Run: headless pygame with SDL's dummy video driver; simulated clock (each Clock.tick advances the game by its frame time, no real sleeping); random seed 0; keys injected as events and as key.get_pressed() state; mouse plan: one left click at the window centre at the start of phase 2, then a move to the lower-right quarter at the start of phase 3.
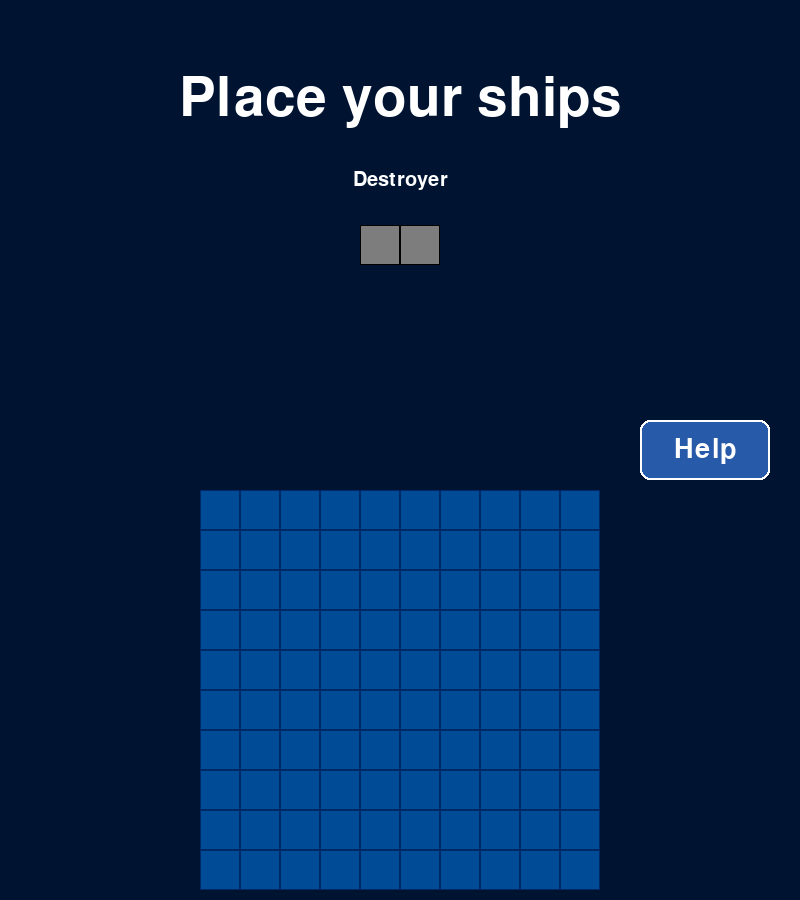
Frame 1 of 4 · flips 1–60 · no input
Frame 2 of 4 · flips 61–180 · clicked the window centre · tapped SPACE, RETURN · held RIGHT (→), D · screen unchanged from frame 1, image omitted
Frame 3 of 4 · flips 181–300 · moved the mouse to the lower-right quarter · held DOWN (↓), S · screen unchanged from frame 2, image omitted
Frame 4 of 4 · flips 301–420 · held LEFT (←), A, UP (↑), W · screen unchanged from frame 3, image omitted

The pygame program that drew these frames:

import random
import pygame

pygame.init()

WIDTH = 800
HEIGHT = WIDTH + 100

BACKGROUND_COLOR = (0, 20, 50)
BLUE = (0, 75, 150)
BLUE_GIRD_MARGIN = (0, 40, 100)
SHIPS_COLOR = (125, 125, 125)

PREVIEW_VALID_COLOR = (0, 255, 100, 120)
PREVIEW_INVALID_COLOR = (255, 60, 60, 120)
PREVIEW_VALID_BORDER = (0, 255, 120)
PREVIEW_INVALID_BORDER = (255, 80, 80)

WHITE = (255, 255, 255)
BLACK = (0, 0, 0)
LIGHT_GRAY = (200, 200, 200)
RED = (255, 0, 0)
DARK_PANEL = (25, 35, 55)
BUTTON_BLUE = (40, 90, 170)
BUTTON_RED = (170, 40, 40)

game_over = False
winner_text = ""
show_instructions = False

font_ship = pygame.font.SysFont(None, 30)
font_title = pygame.font.SysFont(None, 80)
font_big = pygame.font.SysFont(None, 60)
font_button = pygame.font.SysFont(None, 40)
font_small = pygame.font.SysFont(None, 26)

restart_button = pygame.Rect(WIDTH // 2 - 100, HEIGHT // 2 + 20, 200, 60)
help_button = pygame.Rect(WIDTH - 160, HEIGHT // 2 - 30, 130, 60)
close_instructions_button = pygame.Rect(WIDTH - 60, 20, 40, 40)

display = pygame.display.set_mode((WIDTH, HEIGHT))
pygame.display.set_caption("Battleship")
clock = pygame.time.Clock()

num_rows, num_columns = 10, 10
cell_dimension = 40

enemy_grid_x = WIDTH // 4
enemy_grid_y = 10
player_grid_x = WIDTH // 4
player_grid_y = HEIGHT // 2 + 40

player_lives = 16
enemy_lives = 16
ship_count = 0
PLAYER_TURN = True

direction = 1
way = 1
enemy_attack_mode = 1

ATTACK_DELAY = 1000
enemy_attack_pending = False
enemy_attack_start = 0


class Cell:
    def __init__(self, contains_ship, hitted, sunk):
        self.contains_ship = contains_ship
        self.hitted = hitted
        self.sunk = sunk
        self.checked_neighbors = False
        self.ship_id = -1

    def set_ship_id(self, ship_id):
        self.ship_id = ship_id


class Ship:
    def __init__(self, dimension):
        global ship_count
        self.ship_id = ship_count
        ship_count += 1
        self.dimension = dimension
        self.remaining_cells = dimension
        self.x = None
        self.y = None
        self.direction = None

        if dimension == 2:
            self.name = "Destroyer"
        elif dimension == 3:
            self.name = "Cruiser"
        elif dimension == 4:
            self.name = "Submarine"
        elif dimension == 5:
            self.name = "Carrier"
        else:
            self.name = "invalid_name"

    def is_sunk(self):
        return self.remaining_cells <= 0

    def set_coords(self, x, y, user):
        self.x = x
        self.y = y
        for i in range(self.dimension):
            if self.direction == 1:
                if user == 0:
                    player_grid[y][x + i].set_ship_id(self.ship_id)
                else:
                    enemy_grid[y][x + i].set_ship_id(self.ship_id)
            else:
                if user == 0:
                    player_grid[y + i][x].set_ship_id(self.ship_id)
                else:
                    enemy_grid[y + i][x].set_ship_id(self.ship_id)

    def set_direction(self, direction):
        self.direction = direction


player_grid = [[Cell(False, False, False) for _ in range(num_columns)] for _ in range(num_rows)]
enemy_grid = [[Cell(False, False, False) for _ in range(num_columns)] for _ in range(num_rows)]

player_ships = [Ship(2), Ship(2), Ship(3), Ship(4), Ship(5)]
enemy_ships = [Ship(2), Ship(2), Ship(3), Ship(4), Ship(5)]
ships_placed = 0
enemy_ships_placed = False
toggle = 1


def can_place_ship(grid, row, col, dim, toggle):
    if not (0 <= row < num_rows and 0 <= col < num_columns):
        return False

    if toggle == 1:
        if col + dim > num_columns:
            return False
        for i in range(dim):
            if grid[row][col + i].contains_ship:
                return False
    else:
        if row + dim > num_rows:
            return False
        for i in range(dim):
            if grid[row + i][col].contains_ship:
                return False

    return True


def get_preview_cells(mx, my, ship_dim, toggle):
    grid_width = num_columns * cell_dimension
    grid_height = num_rows * cell_dimension

    if not (player_grid_x <= mx < player_grid_x + grid_width and
            player_grid_y <= my < player_grid_y + grid_height):
        return [], False

    col = (mx - player_grid_x) // cell_dimension
    row = (my - player_grid_y) // cell_dimension

    if not (0 <= row < num_rows and 0 <= col < num_columns):
        return [], False

    cells = []
    for i in range(ship_dim):
        r = row if toggle == 1 else row + i
        c = col + i if toggle == 1 else col
        if 0 <= r < num_rows and 0 <= c < num_columns:
            cells.append((r, c))

    valid = can_place_ship(player_grid, row, col, ship_dim, toggle)
    return cells, valid


def draw_ship_preview(surface, cells, valid):
    if not cells:
        return

    preview_color = PREVIEW_VALID_COLOR if valid else PREVIEW_INVALID_COLOR
    border_color = PREVIEW_VALID_BORDER if valid else PREVIEW_INVALID_BORDER

    preview_surface = pygame.Surface((cell_dimension - 2, cell_dimension - 2), pygame.SRCALPHA)
    preview_surface.fill(preview_color)

    for r, c in cells:
        x = c * cell_dimension + player_grid_x
        y = r * cell_dimension + player_grid_y
        surface.blit(preview_surface, (x + 1, y + 1))
        pygame.draw.rect(surface, border_color, (x, y, cell_dimension, cell_dimension), 2)


def place_ship(row, col, ship_idx, toggle):
    ship_obj = player_ships[ship_idx]
    dim_ship = ship_obj.dimension

    if toggle == 1:
        ship_obj.set_direction(1)
        ship_obj.set_coords(col, row, 0)
        for i in range(dim_ship):
            player_grid[row][col + i].contains_ship = True
    else:
        ship_obj.set_direction(0)
        ship_obj.set_coords(col, row, 0)
        for i in range(dim_ship):
            player_grid[row + i][col].contains_ship = True


def place_enemy_ships():
    global enemy_ships_placed

    for i in range(len(enemy_ships)):
        ship_obj = enemy_ships[i]
        ship_dim = ship_obj.dimension

        attempts = 0
        while attempts < 100:
            ship_direction = random.randint(0, 1)

            if ship_direction == 1:
                x_e = random.randint(0, num_columns - ship_dim)
                y_e = random.randint(0, num_rows - 1)
                coords_ok = True

                for j in range(ship_dim):
                    if (enemy_grid[y_e][x_e + j].contains_ship or
                        (j > 0 and enemy_grid[y_e][x_e + j - 1].contains_ship) or
                        (j < ship_dim - 1 and enemy_grid[y_e][x_e + j + 1].contains_ship)):
                        coords_ok = False
                        break
            else:
                x_e = random.randint(0, num_columns - 1)
                y_e = random.randint(0, num_rows - ship_dim)
                coords_ok = True

                for j in range(ship_dim):
                    if (enemy_grid[y_e + j][x_e].contains_ship or
                        (j > 0 and enemy_grid[y_e + j - 1][x_e].contains_ship) or
                        (j < ship_dim - 1 and enemy_grid[y_e + j + 1][x_e].contains_ship)):
                        coords_ok = False
                        break

            if coords_ok:
                ship_obj.set_direction(ship_direction)

                if ship_direction == 1:
                    for j in range(ship_dim):
                        enemy_grid[y_e][x_e + j].contains_ship = True
                    ship_obj.set_coords(x_e, y_e, 1)
                else:
                    for j in range(ship_dim):
                        enemy_grid[y_e + j][x_e].contains_ship = True
                    ship_obj.set_coords(x_e, y_e, 1)
                break

            attempts += 1

    enemy_ships_placed = True


def enemy_attack():
    global PLAYER_TURN, player_lives, winner_text, game_over
    global enemy_attack_mode, direction, way

    if not hasattr(enemy_attack, "target_ship_id"):
        enemy_attack.target_ship_id = None
        enemy_attack.hits = []
        enemy_attack.orientation = None

    def in_bounds(r, c):
        return 0 <= r < num_rows and 0 <= c < num_columns

    def reset_target():
        enemy_attack.target_ship_id = None
        enemy_attack.hits = []
        enemy_attack.orientation = None

    if enemy_attack.target_ship_id is not None:
        sid = enemy_attack.target_ship_id
        if 0 <= sid < len(player_ships) and player_ships[sid].remaining_cells <= 0:
            reset_target()

    shot = None

    if enemy_attack.target_ship_id is not None and enemy_attack.hits:
        hits = list(dict.fromkeys(enemy_attack.hits))
        enemy_attack.hits = hits

        if len(hits) >= 2:
            same_row = all(r == hits[0][0] for r, c in hits)
            same_col = all(c == hits[0][1] for r, c in hits)

            if same_row:
                enemy_attack.orientation = "H"
            elif same_col:
                enemy_attack.orientation = "V"

        candidates = []

        if enemy_attack.orientation == "H":
            row = hits[0][0]
            cols = sorted(c for r, c in hits)
            candidates = [(row, cols[0] - 1), (row, cols[-1] + 1)]
            enemy_attack_mode = 3
            direction = 1
        elif enemy_attack.orientation == "V":
            col = hits[0][1]
            rows = sorted(r for r, c in hits)
            candidates = [(rows[0] - 1, col), (rows[-1] + 1, col)]
            enemy_attack_mode = 3
            direction = -1
        else:
            r, c = hits[0]
            candidates = [(r - 1, c), (r + 1, c), (r, c - 1), (r, c + 1)]
            random.shuffle(candidates)
            enemy_attack_mode = 2
            direction = 0

        for rr, cc in candidates:
            if in_bounds(rr, cc) and not player_grid[rr][cc].hitted:
                shot = (rr, cc)
                break

        if shot is None:
            reset_target()
            enemy_attack_mode = 1

    if shot is None:
        parity_cells = [
            (r, c)
            for r in range(num_rows)
            for c in range(num_columns)
            if not player_grid[r][c].hitted and (r + c) % 2 == 0
        ]

        available_cells = parity_cells if parity_cells else [
            (r, c)
            for r in range(num_rows)
            for c in range(num_columns)
            if not player_grid[r][c].hitted
        ]

        if not available_cells:
            PLAYER_TURN = True
            return True

        shot = random.choice(available_cells)
        enemy_attack_mode = 1

    row, col = shot
    cell = player_grid[row][col]
    cell.hitted = True

    if cell.contains_ship:
        cell.contains_ship = False
        cell.sunk = True
        player_lives -= 1

        if player_lives <= 0:
            winner_text = "YOU LOSE!"
            game_over = True
            PLAYER_TURN = True

        ship_id = cell.ship_id

        if 0 <= ship_id < len(player_ships):
            player_ships[ship_id].remaining_cells -= 1

            if enemy_attack.target_ship_id != ship_id:
                enemy_attack.target_ship_id = ship_id
                enemy_attack.hits = [(row, col)]
                enemy_attack.orientation = None
            else:
                if (row, col) not in enemy_attack.hits:
                    enemy_attack.hits.append((row, col))

            if len(enemy_attack.hits) >= 2:
                same_row = all(r == enemy_attack.hits[0][0] for r, c in enemy_attack.hits)
                same_col = all(c == enemy_attack.hits[0][1] for r, c in enemy_attack.hits)

                if same_row:
                    enemy_attack.orientation = "H"
                    direction = 1
                elif same_col:
                    enemy_attack.orientation = "V"
                    direction = -1

            if player_ships[ship_id].remaining_cells <= 0:
                reset_target()
                enemy_attack_mode = 1
                direction = 0
                way = 0
            else:
                enemy_attack_mode = 3 if enemy_attack.orientation else 2
                way = 1

        PLAYER_TURN = False
        return True
    else:
        PLAYER_TURN = True
        return True


def reset_game():
    global player_grid, enemy_grid
    global player_lives, enemy_lives, ship_count
    global PLAYER_TURN, ships_placed, enemy_ships_placed
    global toggle, game_over, winner_text
    global enemy_attack_mode, direction, way
    global player_ships, enemy_ships
    global enemy_attack_pending, enemy_attack_start
    global show_instructions

    ship_count = 0

    player_lives = 16
    enemy_lives = 16
    PLAYER_TURN = True

    ships_placed = 0
    enemy_ships_placed = False
    toggle = 1

    game_over = False
    winner_text = ""
    show_instructions = False

    enemy_attack_mode = 1
    direction = 1
    way = 1

    enemy_attack_pending = False
    enemy_attack_start = 0

    player_grid = [[Cell(False, False, False) for _ in range(num_columns)] for _ in range(num_rows)]
    enemy_grid = [[Cell(False, False, False) for _ in range(num_columns)] for _ in range(num_rows)]

    player_ships = [Ship(2), Ship(2), Ship(3), Ship(4), Ship(5)]
    enemy_ships = [Ship(2), Ship(2), Ship(3), Ship(4), Ship(5)]

    if hasattr(enemy_attack, "target_ship_id"):
        enemy_attack.target_ship_id = None
        enemy_attack.hits = []
        enemy_attack.orientation = None


def draw_help_button():
    pygame.draw.rect(display, BUTTON_BLUE, help_button, border_radius=10)
    pygame.draw.rect(display, WHITE, help_button, 2, border_radius=10)

    text_help = font_button.render("Help", True, WHITE)
    text_help_rect = text_help.get_rect(center=help_button.center)
    display.blit(text_help, text_help_rect)


def draw_instructions_overlay():
    overlay = pygame.Surface((WIDTH, HEIGHT), pygame.SRCALPHA)
    overlay.fill((0, 0, 0, 170))
    display.blit(overlay, (0, 0))

    panel_width = 580
    panel_height = 470
    panel_x = WIDTH // 2 - panel_width // 2
    panel_y = HEIGHT // 2 - panel_height // 2
    panel_rect = pygame.Rect(panel_x, panel_y, panel_width, panel_height)

    pygame.draw.rect(display, DARK_PANEL, panel_rect, border_radius=16)
    pygame.draw.rect(display, WHITE, panel_rect, 2, border_radius=16)

    pygame.draw.rect(display, BUTTON_RED, close_instructions_button, border_radius=8)
    pygame.draw.rect(display, WHITE, close_instructions_button, 2, border_radius=8)

    margin = 10
    x1 = close_instructions_button.x + margin
    y1 = close_instructions_button.y + margin
    x2 = close_instructions_button.right - margin
    y2 = close_instructions_button.bottom - margin
    pygame.draw.line(display, WHITE, (x1, y1), (x2, y2), 3)
    pygame.draw.line(display, WHITE, (x2, y1), (x1, y2), 3)

    title = font_big.render("Instructions", True, WHITE)
    title_rect = title.get_rect(center=(WIDTH // 2, panel_y + 45))
    display.blit(title, title_rect)

    lines = [
        "SHIP PLACEMENT",
        "- Left click: place the ship.",
        "- Right click: rotate the ship.",
        "- Green = valid position.",
        "- Red = invalid position.",
        "",
        "ATTACK",
        "- Click on the enemy grid to shoot.",
        "- Red X = hit.",
        "- White circle = miss.",
        "",
        "PAUSE / HELP",
        "- Press Help to pause the game.",
        "- Press the X in the top-right corner to resume."
    ]

    start_y = panel_y + 95
    for line in lines:
        text = font_small.render(line, True, (240, 240, 240))
        display.blit(text, (panel_x + 28, start_y))
        start_y += 26


running = True

while running:
    display.fill(BACKGROUND_COLOR)

    if not enemy_ships_placed:
        place_enemy_ships()

    mouse_x, mouse_y = pygame.mouse.get_pos()

    preview_cells = []
    preview_valid = False
    current_ship = None

    if 0 <= ships_placed < len(player_ships):
        current_ship = player_ships[ships_placed]
        preview_cells, preview_valid = get_preview_cells(
            mouse_x, mouse_y, current_ship.dimension, toggle
        )

    for event in pygame.event.get():
        if event.type == pygame.QUIT:
            running = False

        elif event.type == pygame.MOUSEBUTTONDOWN:
            if game_over and event.button == 1 and restart_button.collidepoint(event.pos):
                reset_game()
                continue

            if show_instructions:
                if event.button == 1 and close_instructions_button.collidepoint(event.pos):
                    show_instructions = False
                    if enemy_attack_pending:
                        enemy_attack_start = pygame.time.get_ticks()
                continue

            if not game_over and event.button == 1 and help_button.collidepoint(event.pos):
                show_instructions = True
                continue

            if ships_placed < len(player_ships) and current_ship is not None and not game_over:
                if event.button == 1:
                    mx, my = event.pos
                    col = (mx - player_grid_x) // cell_dimension
                    row = (my - player_grid_y) // cell_dimension

                    if 0 <= row < num_rows and 0 <= col < num_columns:
                        dim = current_ship.dimension
                        if can_place_ship(player_grid, row, col, dim, toggle):
                            place_ship(row, col, ships_placed, toggle)
                            ships_placed += 1

                elif event.button == 3:
                    toggle *= -1

            elif ships_placed >= len(player_ships) and event.button == 1 and PLAYER_TURN and not game_over:
                mx, my = event.pos

                if (enemy_grid_x <= mx < enemy_grid_x + num_columns * cell_dimension and
                    enemy_grid_y <= my < enemy_grid_y + num_rows * cell_dimension):

                    col = (mx - enemy_grid_x) // cell_dimension
                    row = (my - enemy_grid_y) // cell_dimension

                    if 0 <= row < num_rows and 0 <= col < num_columns and not enemy_grid[row][col].hitted:
                        enemy_grid[row][col].hitted = True

                        if enemy_grid[row][col].contains_ship:
                            enemy_grid[row][col].contains_ship = False
                            enemy_grid[row][col].sunk = True
                            enemy_lives -= 1

                            if enemy_lives <= 0:
                                winner_text = "YOU WIN!"
                                game_over = True
                                PLAYER_TURN = True
                        else:
                            PLAYER_TURN = False
                            enemy_attack_pending = True
                            enemy_attack_start = pygame.time.get_ticks()

    placement_phase = ships_placed < len(player_ships) and current_ship is not None and not game_over

    if placement_phase:

        text_place_your_ships = font_title.render("Place your ships", True, WHITE)
        text_place_your_ships_rect = text_place_your_ships.get_rect(center=(WIDTH // 2, HEIGHT // 9))
        display.blit(text_place_your_ships, text_place_your_ships_rect)

        text_ship = font_ship.render(current_ship.name, True, WHITE)
        text_ship_rect = text_ship.get_rect(center=(WIDTH // 2, HEIGHT // 5))
        display.blit(text_ship, text_ship_rect)

        if toggle == 1:
            ship_width = current_ship.dimension * cell_dimension
        else:
            ship_width = cell_dimension

        start_x = WIDTH // 2 - ship_width // 2
        start_y = HEIGHT // 4

        for i in range(current_ship.dimension):
            if toggle == 1:
                cell_x = start_x + i * cell_dimension
                cell_y = start_y
            else:
                cell_x = start_x
                cell_y = start_y + i * cell_dimension

            pygame.draw.rect(display, SHIPS_COLOR, (cell_x, cell_y, cell_dimension, cell_dimension))
            pygame.draw.rect(display, BLACK, (cell_x, cell_y, cell_dimension, cell_dimension), 1)

        for r in range(num_rows):
            for c in range(num_columns):
                x = c * cell_dimension + player_grid_x
                y = r * cell_dimension + player_grid_y
                color = SHIPS_COLOR if player_grid[r][c].contains_ship else BLUE
                pygame.draw.rect(display, color, (x + 1, y + 1, cell_dimension - 2, cell_dimension - 2))
                pygame.draw.rect(display, BLUE_GIRD_MARGIN, (x, y, cell_dimension, cell_dimension), 1)

        if not show_instructions:
            draw_ship_preview(display, preview_cells, preview_valid)

    else:
        pygame.draw.line(display, BLACK, (0, HEIGHT // 2), (WIDTH, HEIGHT // 2), 3)

        if enemy_attack_pending and not game_over and not show_instructions:
            if pygame.time.get_ticks() - enemy_attack_start >= ATTACK_DELAY:
                enemy_attack()

                if not PLAYER_TURN and not game_over:
                    enemy_attack_start = pygame.time.get_ticks()
                else:
                    enemy_attack_pending = False

        for r in range(num_rows):
            for c in range(num_columns):
                x = c * cell_dimension + player_grid_x
                y = r * cell_dimension + player_grid_y
                rect = pygame.Rect(x, y, cell_dimension, cell_dimension)

                if player_grid[r][c].contains_ship and not player_grid[r][c].hitted:
                    color = SHIPS_COLOR
                elif not player_grid[r][c].hitted:
                    color = BLUE
                else:
                    color = LIGHT_GRAY

                pygame.draw.rect(display, color, (x + 1, y + 1, cell_dimension - 2, cell_dimension - 2))
                pygame.draw.rect(display, BLUE_GIRD_MARGIN, rect, 1)

                if player_grid[r][c].hitted:
                    center_x = x + cell_dimension // 2
                    center_y = y + cell_dimension // 2

                    if player_grid[r][c].sunk:
                        margin = 8
                        pygame.draw.line(display, RED,
                                         (x + margin, y + margin),
                                         (x + cell_dimension - margin, y + cell_dimension - margin), 3)
                        pygame.draw.line(display, RED,
                                         (x + cell_dimension - margin, y + margin),
                                         (x + margin, y + cell_dimension - margin), 3)
                    else:
                        radius = cell_dimension // 4
                        pygame.draw.circle(display, WHITE, (center_x, center_y), radius, 3)

        for r in range(num_rows):
            for c in range(num_columns):
                x = c * cell_dimension + enemy_grid_x
                y = r * cell_dimension + enemy_grid_y
                rect = pygame.Rect(x, y, cell_dimension, cell_dimension)

                if not enemy_grid[r][c].hitted:
                    color = BLUE
                else:
                    color = LIGHT_GRAY

                pygame.draw.rect(display, color, (x + 1, y + 1, cell_dimension - 2, cell_dimension - 2))
                pygame.draw.rect(display, BLUE_GIRD_MARGIN, rect, 1)

                if enemy_grid[r][c].hitted:
                    center_x = x + cell_dimension // 2
                    center_y = y + cell_dimension // 2

                    if enemy_grid[r][c].sunk:
                        margin = 8
                        pygame.draw.line(display, RED,
                                         (x + margin, y + margin),
                                         (x + cell_dimension - margin, y + cell_dimension - margin), 3)
                        pygame.draw.line(display, RED,
                                         (x + cell_dimension - margin, y + margin),
                                         (x + margin, y + cell_dimension - margin), 3)
                    else:
                        radius = cell_dimension // 4
                        pygame.draw.circle(display, WHITE, (center_x, center_y), radius, 3)

        if PLAYER_TURN:
            overlay = pygame.Surface(
                (num_columns * cell_dimension, num_rows * cell_dimension),
                pygame.SRCALPHA
            )
            overlay.fill((0, 0, 0, 120))
            display.blit(overlay, (player_grid_x, player_grid_y))
        else:
            overlay = pygame.Surface(
                (num_columns * cell_dimension, num_rows * cell_dimension),
                pygame.SRCALPHA
            )
            overlay.fill((0, 0, 0, 120))
            display.blit(overlay, (enemy_grid_x, enemy_grid_y))

    if not game_over:
        draw_help_button()

    if show_instructions and not game_over:
        draw_instructions_overlay()

    if game_over:
        overlay = pygame.Surface((WIDTH, HEIGHT), pygame.SRCALPHA)
        overlay.fill((0, 0, 0, 120))
        display.blit(overlay, (0, 0))

        text_surface = font_big.render(winner_text, True, WHITE)
        text_rect = text_surface.get_rect(center=(WIDTH // 2, HEIGHT // 2 - 40))
        display.blit(text_surface, text_rect)

        pygame.draw.rect(display, (0, 180, 0), restart_button)
        pygame.draw.rect(display, BLACK, restart_button, 2)

        button_text = font_button.render("Ricomincia", True, WHITE)
        button_rect = button_text.get_rect(center=restart_button.center)
        display.blit(button_text, button_rect)

    pygame.display.flip()
    clock.tick(60)

pygame.quit()
